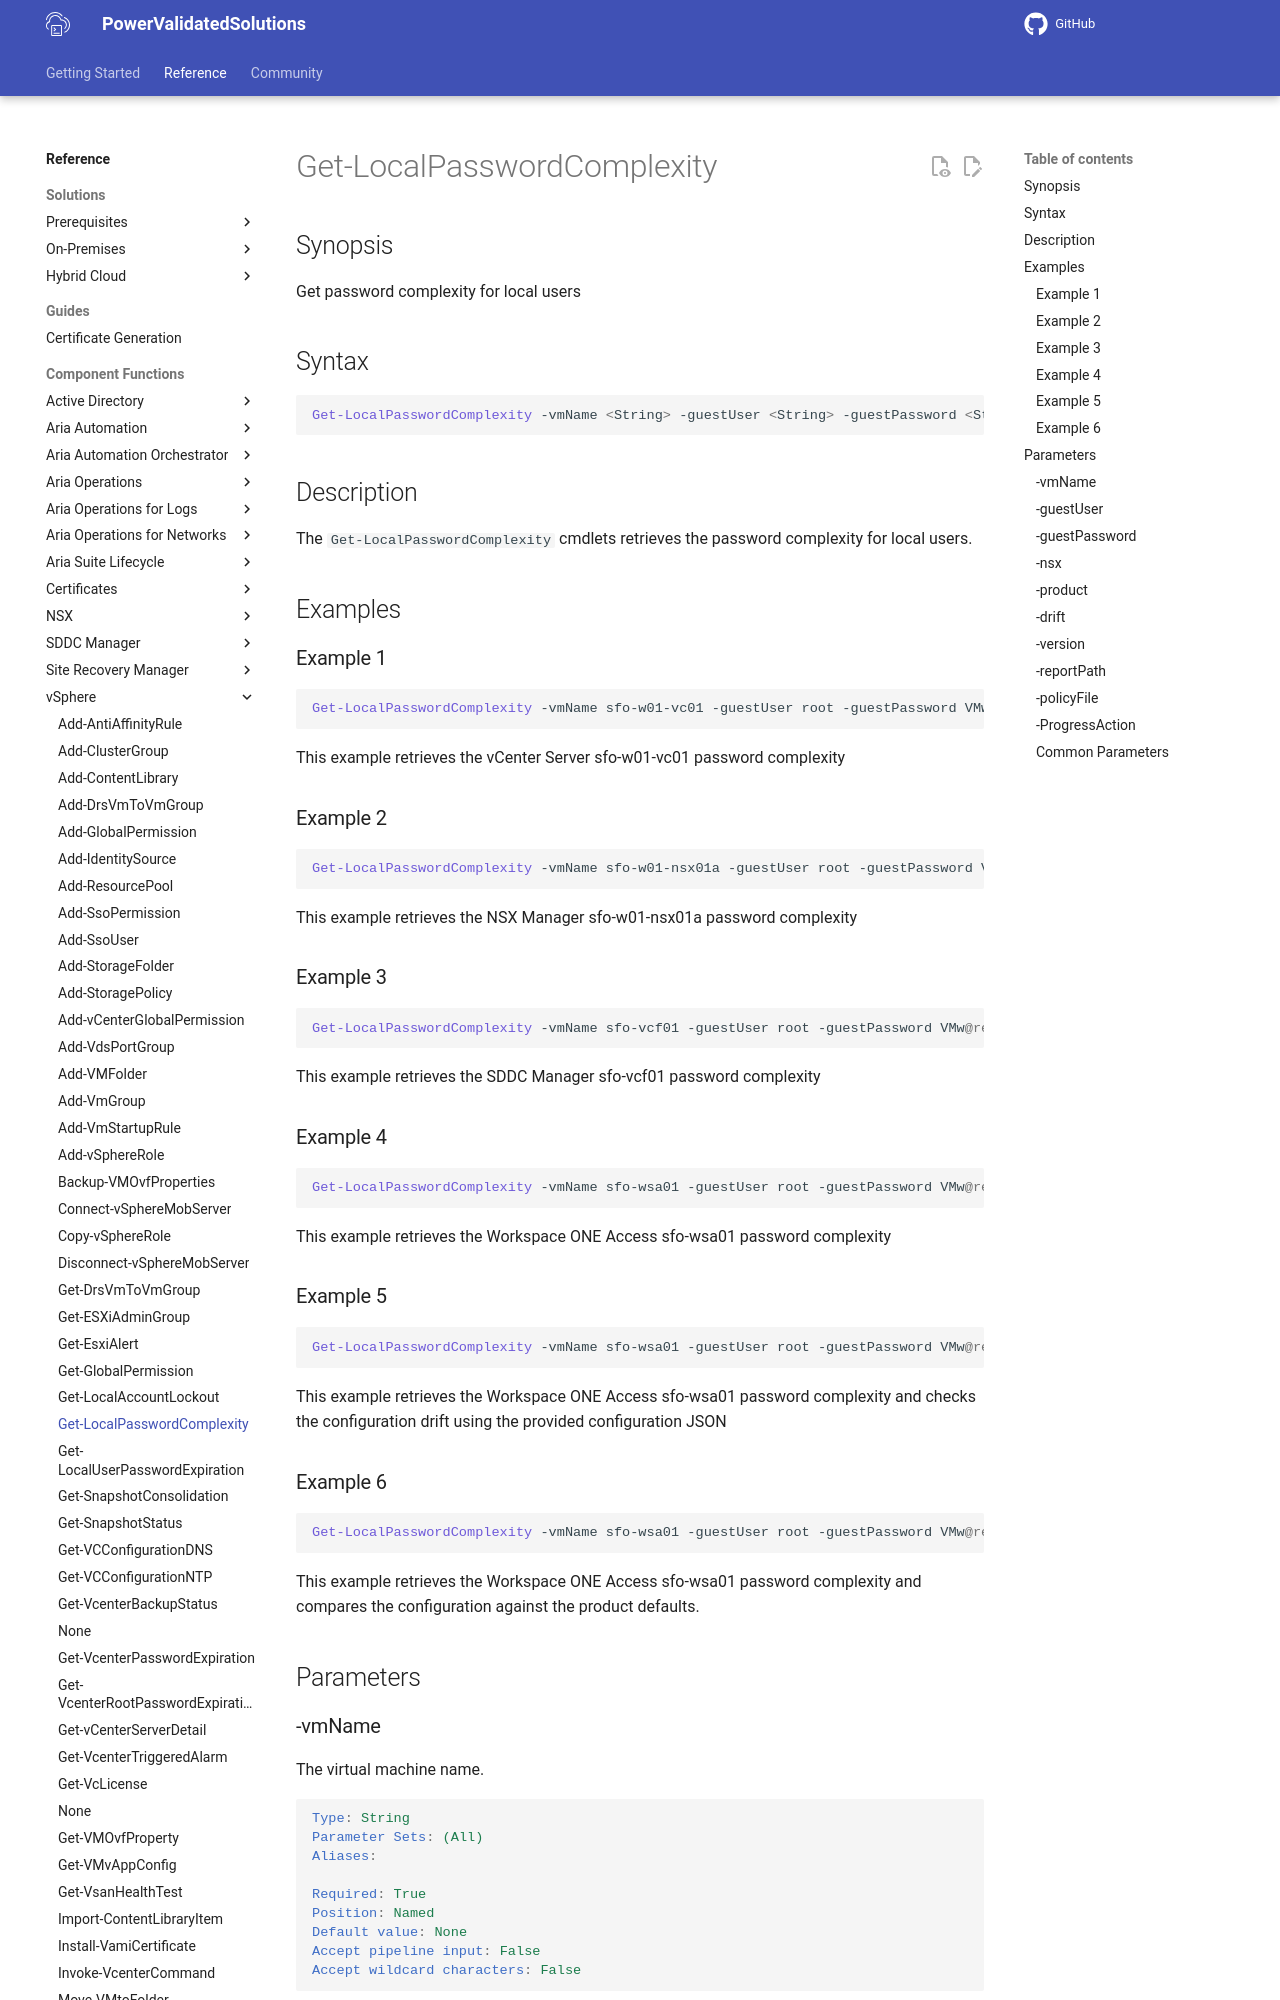

repository: vmware/power-validated-solutions-for-cloud-foundation · page: documentation/functions/vsphere/Get-LocalPasswordComplexity/index.html · generator: mkdocs

# Get-LocalPasswordComplexity

## Synopsis

Get password complexity for local users

## Syntax

```powershell
Get-LocalPasswordComplexity -vmName <String> -guestUser <String> -guestPassword <String> [-nsx] [-product <String>] [-drift] [-version <String>] [-reportPath <String>] [-policyFile <String>] [-ProgressAction <ActionPreference>] [<CommonParameters>]
```

## Description

The `Get-LocalPasswordComplexity` cmdlets retrieves the password complexity for local users.

## Examples

### Example 1

```powershell
Get-LocalPasswordComplexity -vmName sfo-w01-vc01 -guestUser root -guestPassword VMw@re1!
```

This example retrieves the vCenter Server sfo-w01-vc01 password complexity

### Example 2

```powershell
Get-LocalPasswordComplexity -vmName sfo-w01-nsx01a -guestUser root -guestPassword VMw@re1!VMw@re1! -nsx
```

This example retrieves the NSX Manager sfo-w01-nsx01a password complexity

### Example 3

```powershell
Get-LocalPasswordComplexity -vmName sfo-vcf01 -guestUser root -guestPassword VMw@re1!
```

This example retrieves the SDDC Manager sfo-vcf01 password complexity

### Example 4

```powershell
Get-LocalPasswordComplexity -vmName sfo-wsa01 -guestUser root -guestPassword VMw@re1!
```

This example retrieves the Workspace ONE Access sfo-wsa01 password complexity

### Example 5

```powershell
Get-LocalPasswordComplexity -vmName sfo-wsa01 -guestUser root -guestPassword VMw@re1! -drift -product wsaLocal -reportPath "F:\Reporting" -policyFile "passwordPolicyConfig.json"
```

This example retrieves the Workspace ONE Access sfo-wsa01 password complexity and checks the configuration drift using the provided configuration JSON
